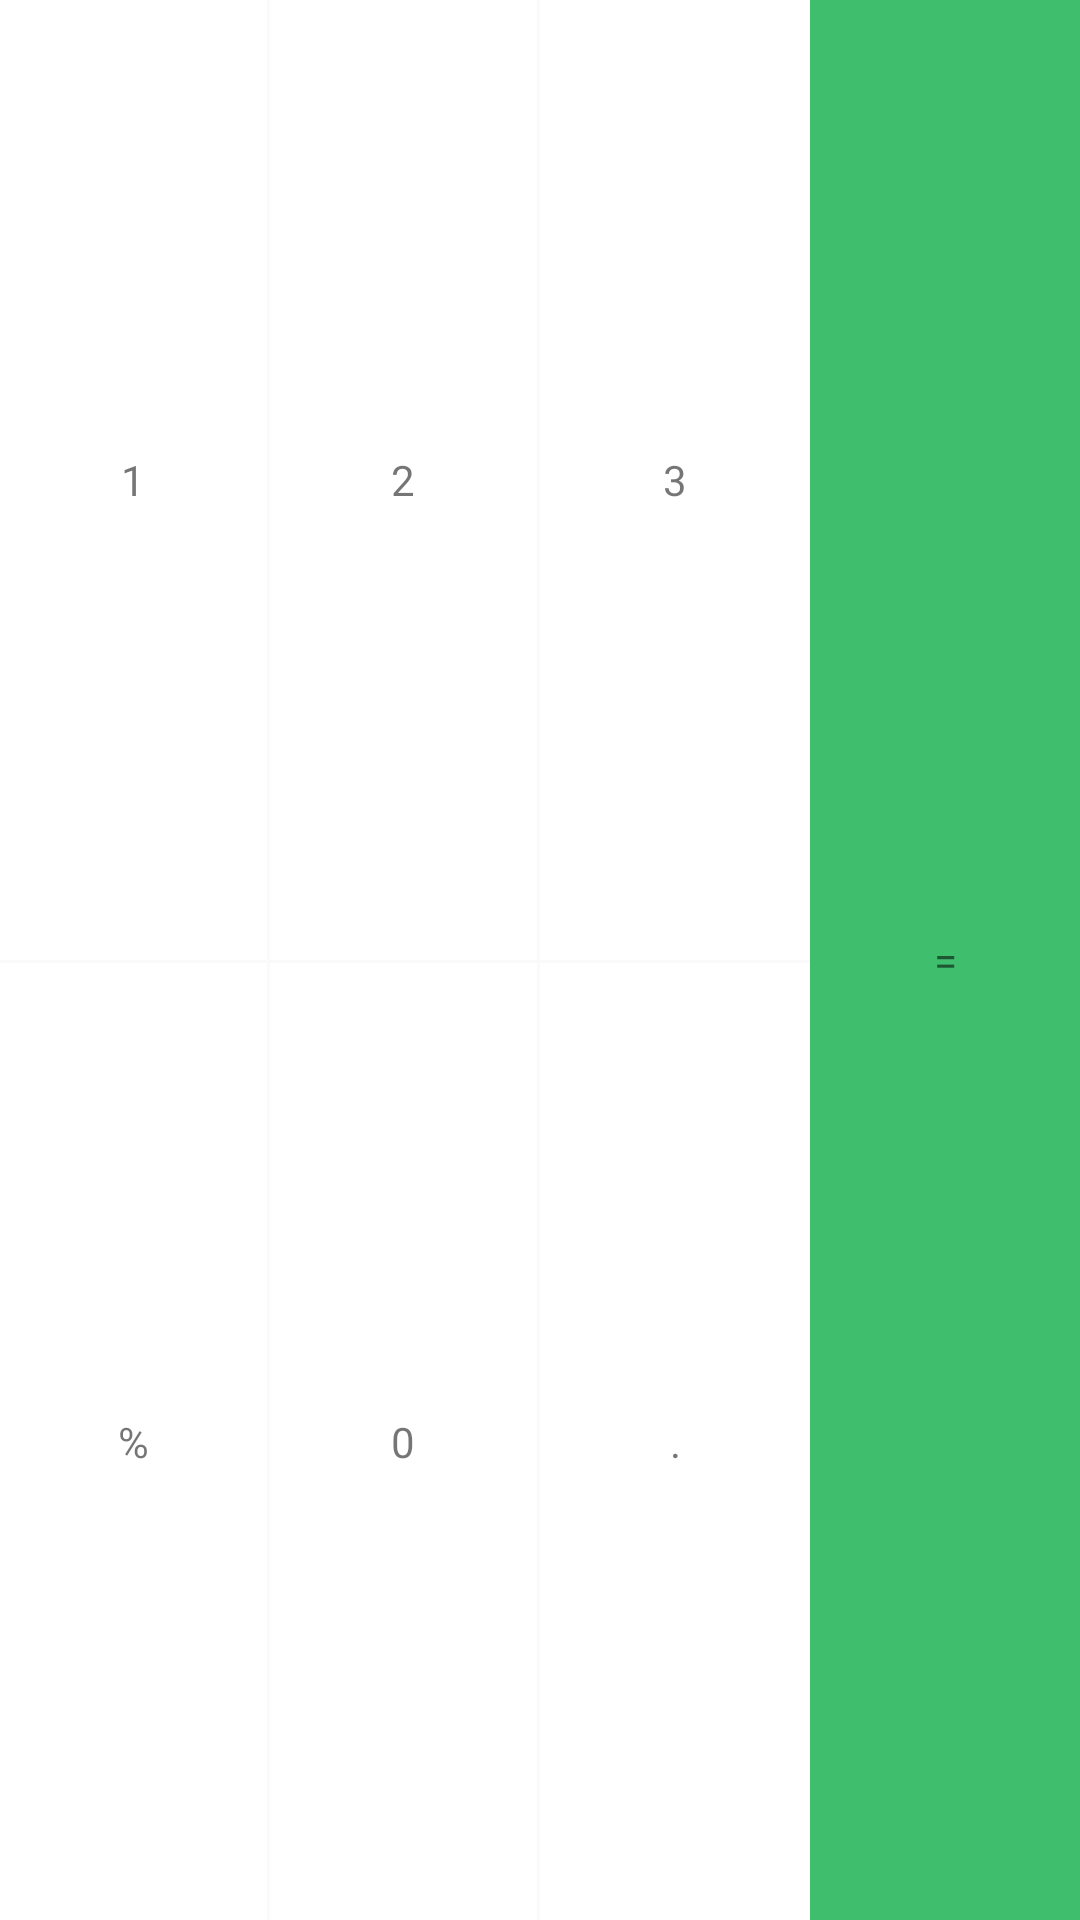

Layout XML and referenced resources for this Android screen:
<!-- AndroidManifest.xml: application theme AppTheme -->
<!-- res/layout/include_combine_row.xml -->
<?xml version="1.0" encoding="utf-8"?>
<LinearLayout xmlns:android="http://schemas.android.com/apk/res/android"
    android:layout_width="match_parent"
    android:layout_height="match_parent"
    android:orientation="horizontal">

    <LinearLayout
        android:layout_width="0dp"
        android:layout_height="match_parent"
        android:layout_weight="1"
        android:orientation="vertical">

        <TextView
            android:id="@+id/btn_1"
            style="@style/button_combine_style"
            android:layout_marginRight="1dp"
            android:text="@string/btn_1" />

        <TextView
            android:id="@+id/btn_percent"
            style="@style/button_combine_style"
            android:layout_marginRight="1dp"
            android:layout_marginTop="1dp"
            android:text="@string/btn_percent" />
    </LinearLayout>

    <LinearLayout
        android:layout_width="0dp"
        android:layout_height="match_parent"
        android:layout_weight="1"
        android:orientation="vertical">

        <TextView
            android:id="@+id/btn_2"
            style="@style/button_combine_style"
            android:layout_marginRight="1dp"
            android:text="@string/btn_2" />

        <TextView
            android:id="@+id/btn_0"
            style="@style/button_combine_style"
            android:layout_marginRight="1dp"
            android:layout_marginTop="1dp"
            android:text="@string/btn_0" />
    </LinearLayout>

    <LinearLayout
        android:layout_width="0dp"
        android:layout_height="match_parent"
        android:layout_weight="1"
        android:orientation="vertical">

        <TextView
            android:id="@+id/btn_3"
            style="@style/button_combine_style"
            android:text="@string/btn_3" />

        <TextView
            android:id="@+id/btn_point"
            style="@style/button_combine_style"
            android:layout_marginTop="1dp"
            android:text="@string/btn_point" />
    </LinearLayout>

    <TextView
        android:id="@+id/btn_equally"
        android:layout_width="0dp"
        android:layout_height="match_parent"
        android:layout_weight="1"
        android:background="@drawable/selector_equally"
        android:clickable="true"
        android:gravity="center"
        android:text="@string/btn_equally" />
</LinearLayout>
<!-- resources referenced by this layout -->
<resources>
  <!-- drawable selector_equally (drawable) -->
  <?xml version="1.0" encoding="utf-8"?>
  <selector xmlns:android="http://schemas.android.com/apk/res/android">
      <item
          android:drawable="@drawable/equally_on"
          android:state_pressed="true">
      </item>
      <item
          android:drawable="@drawable/equally_off">
      </item>
  </selector>
  <string name="btn_0">0</string>
  <string name="btn_1">1</string>
  <string name="btn_2">2</string>
  <string name="btn_3">3</string>
  <string name="btn_equally">=</string>
  <string name="btn_percent">%</string>
  <string name="btn_point">.</string>
  <style name="button_combine_style">
          <item name="android:layout_width">match_parent</item>
          <item name="android:layout_height">match_parent</item>
          <item name="android:background">@drawable/selectors</item>
          <item name="android:clickable">true</item>
          <item name="android:gravity">center</item>
          <item name="android:layout_weight">1</item>
      </style>
  <style name="AppTheme" parent="Theme.AppCompat.Light.NoActionBar">
          
          <item name="colorPrimary">@color/colorPrimary</item>
          <item name="colorPrimaryDark">@color/colorPrimaryDark</item>
          <item name="colorAccent">@color/colorAccent</item>
      </style>
  <!-- drawable selectors (drawable) -->
  <?xml version="1.0" encoding="utf-8"?>
  <selector xmlns:android="http://schemas.android.com/apk/res/android">
      <item
          android:drawable="@drawable/on"
          android:state_pressed="true">
      </item>
      <item
          android:drawable="@drawable/off" >
      </item>
  </selector>
  <color name="colorPrimary">#3F51B5</color>
  <color name="colorPrimaryDark">#fffefe</color>
  <color name="colorAccent">#FF4081</color>
</resources>
